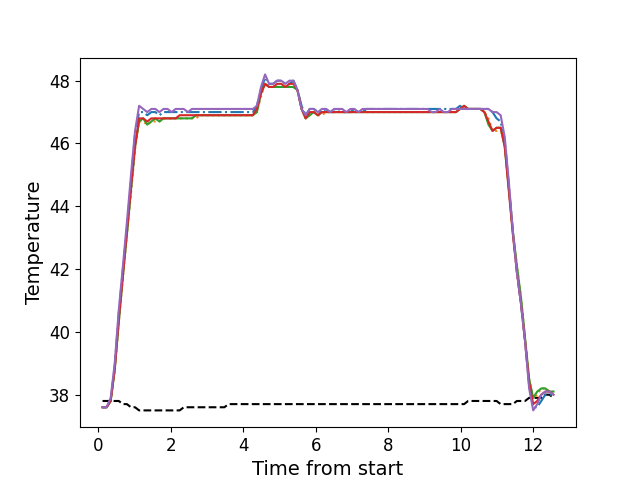

Source data for this figure (header and first rows):
, times, neutral, z1, z2, z3, z4, z5
0, 0.122, 37.8, 37.6, 37.6, 37.6, 37.6, 37.6
1, 0.234, 37.8, 37.6, 37.6, 37.6, 37.6, 37.6
2, 0.346, 37.8, 37.8, 37.8, 37.8, 37.8, 37.9
3, 0.458, 37.8, 38.9, 38.8, 38.8, 38.8, 39.0
4, 0.57, 37.8, 40.6, 40.3, 40.3, 40.4, 40.7
5, 0.684, 37.7, 42.0, 41.7, 41.8, 41.8, 42.1
6, 0.7945, 37.7, 43.3, 43.1, 43.1, 43.2, 43.5
7, 0.9065, 37.6, 44.8, 44.4, 44.5, 44.6, 45.0
8, 1.019, 37.6, 46.3, 45.8, 45.9, 45.9, 46.4
9, 1.131, 37.5, 47.0, 46.7, 46.7, 46.8, 47.2
10, 1.243, 37.5, 47.0, 46.7, 46.8, 46.8, 47.1
11, 1.355, 37.5, 46.9, 46.6, 46.6, 46.7, 47.0
12, 1.468, 37.5, 47.0, 46.7, 46.7, 46.8, 47.1
13, 1.579, 37.5, 47.0, 46.7, 46.8, 46.8, 47.1
14, 1.691, 37.5, 46.9, 46.7, 46.7, 46.8, 47.0
15, 1.803, 37.5, 47.0, 46.8, 46.8, 46.8, 47.1
16, 1.915, 37.5, 47.0, 46.8, 46.8, 46.8, 47.1
17, 2.027, 37.5, 47.0, 46.8, 46.8, 46.8, 47.0
18, 2.139, 37.5, 47.0, 46.8, 46.8, 46.8, 47.1
19, 2.251, 37.5, 47.0, 46.8, 46.8, 46.9, 47.1
20, 2.363, 37.6, 47.0, 46.8, 46.8, 46.9, 47.1
21, 2.475, 37.6, 47.0, 46.8, 46.8, 46.9, 47.0
22, 2.588, 37.6, 47.0, 46.8, 46.8, 46.9, 47.1
23, 2.701, 37.6, 47.0, 46.8, 46.9, 46.9, 47.1
24, 2.812, 37.6, 47.0, 46.9, 46.9, 46.9, 47.1
25, 2.924, 37.6, 47.0, 46.9, 46.9, 46.9, 47.1
26, 3.036, 37.6, 47.0, 46.9, 46.9, 46.9, 47.1
27, 3.148, 37.6, 47.0, 46.9, 46.9, 46.9, 47.1
28, 3.259, 37.6, 47.0, 46.9, 46.9, 46.9, 47.1
29, 3.372, 37.6, 47.0, 46.9, 46.9, 46.9, 47.1
30, 3.484, 37.6, 47.0, 46.9, 46.9, 46.9, 47.1
31, 3.596, 37.7, 47.0, 46.9, 46.9, 46.9, 47.1
32, 3.708, 37.7, 47.0, 46.9, 46.9, 46.9, 47.1
33, 3.82, 37.7, 47.0, 46.9, 46.9, 46.9, 47.1
34, 3.933, 37.7, 47.0, 46.9, 46.9, 46.9, 47.1
35, 4.044, 37.7, 47.0, 46.9, 46.9, 46.9, 47.1
36, 4.156, 37.7, 47.0, 46.9, 46.9, 46.9, 47.1
37, 4.268, 37.7, 47.0, 46.9, 46.9, 46.9, 47.1
38, 4.38, 37.7, 47.2, 47.0, 47.0, 47.1, 47.2
39, 4.493, 37.7, 47.7, 47.5, 47.6, 47.6, 47.8
40, 4.605, 37.7, 48.1, 47.9, 47.9, 47.9, 48.2
41, 4.716, 37.7, 47.9, 47.8, 47.8, 47.8, 47.9
42, 4.828, 37.7, 47.9, 47.8, 47.8, 47.8, 47.9
43, 4.94, 37.7, 48.0, 47.8, 47.8, 47.9, 48.0
44, 5.052, 37.7, 48.0, 47.8, 47.8, 47.9, 48.0
45, 5.164, 37.7, 47.9, 47.8, 47.8, 47.8, 47.9
46, 5.276, 37.7, 47.9, 47.8, 47.8, 47.9, 48.0
47, 5.388, 37.7, 48.0, 47.8, 47.8, 47.9, 48.0
48, 5.5, 37.7, 47.7, 47.7, 47.7, 47.7, 47.7
49, 5.612, 37.7, 47.2, 47.1, 47.1, 47.1, 47.1
50, 5.725, 37.7, 46.9, 46.8, 46.8, 46.8, 46.9
51, 5.838, 37.7, 47.1, 46.9, 46.9, 47.0, 47.1
52, 5.949, 37.7, 47.1, 47.0, 47.0, 47.0, 47.1
53, 6.062, 37.7, 47.0, 46.9, 46.9, 46.9, 47.0
54, 6.175, 37.7, 47.0, 46.9, 47.0, 47.0, 47.1
55, 6.286, 37.7, 47.1, 47.0, 47.0, 47.0, 47.1
56, 6.399, 37.7, 47.0, 47.0, 47.0, 47.0, 47.0
57, 6.511, 37.7, 47.0, 47.0, 47.0, 47.0, 47.1
58, 6.622, 37.7, 47.1, 47.0, 47.0, 47.0, 47.1
59, 6.734, 37.7, 47.0, 47.0, 47.0, 47.0, 47.1
... 52 more rows
